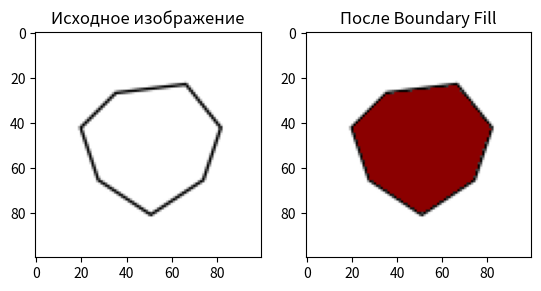

Generate this figure with matplotlib:
# import matplotlib.pyplot as plt
# import numpy as np

# def fill_polygon(vertices):
#     # Sozdaniye pustogo polya
#     x_min, x_max = min(vertices[:, 0]), max(vertices[:, 0])
#     y_min, y_max = min(vertices[:, 1]), max(vertices[:, 1])
    
#     # Spisok 4 zapolneniya
#     fill_points = []
    
#     # Prohod po gorizontal lines
#     for y in range(int(y_min), int(y_max) + 1):
#         intersections = []
        
#         # Nahodim peresecheniya s ryobrami
#         for i in range(len(vertices)):
#             v1, v2 = vertices[i], vertices[(i + 1) % len(vertices)]
#             if (v1[1] > y) != (v2[1] > y):
#                 x = (v2[0] - v1[0]) * (y - v1[1]) / (v2[1] - v1[1]) + v1[0]
#                 intersections.append(x)
        
#         # Sortirue, peresecheniya
#         intersections.sort()
        
#         # Zapolnyaem Oblast'
#         for i in range(0, len(intersections), 2):
#             fill_points.append((intersections[i], y))
#             fill_points.append((intersections[i + 1], y))
    
#     return fill_points

# # Vershini
# vertices = np.array([(1, 1), (5, 0.5), (4, 4), (2, 3), (1, 4)])
# fill_points = fill_polygon(vertices)

# # Visualizatsia
# plt.fill(vertices[:, 0], vertices[:, 1], 'lightgrey')
# plt.xlim(0, 6)
# plt.ylim(0, 5)
# plt.show()







import numpy as np
import matplotlib.pyplot as plt
from matplotlib.patches import Polygon
from matplotlib.backends.backend_agg import FigureCanvasAgg as FigureCanvas

def create_polygon_image(vertices, shape=(100, 100)):
    fig, ax = plt.subplots()
    fig.set_size_inches(shape[0] / fig.dpi, shape[1] / fig.dpi)
    ax.set_xlim(0, shape[1])
    ax.set_ylim(0, shape[0])
    ax.invert_yaxis()
    ax.axis('off')

    # Рисуем многоугольник
    polygon = Polygon(vertices, closed=True, edgecolor='black', facecolor='white')
    ax.add_patch(polygon)

    # Преобразуем в массив
    canvas = FigureCanvas(fig)
    canvas.draw()
    image = np.frombuffer(canvas.buffer_rgba(), dtype='uint8').reshape(shape[0], shape[1], 4)
    plt.close(fig)

    return image[:, :, :3].copy()

def is_background(color, threshold=68):
    # Считаем белыми пиксели с яркостью выше 68
    return np.mean(color) > threshold

def boundary_fill(image, x, y, fill_color):
    if not is_background(image[x, y]):
        return

    stack = [(x, y)]

    while stack:
        cx, cy = stack.pop()
        if is_background(image[cx, cy]):
            image[cx, cy] = fill_color

            for dx, dy in [(-1, 0), (1, 0), (0, -1), (0, 1)]:
                nx, ny = cx + dx, cy + dy
                if 0 <= nx < image.shape[0] and 0 <= ny < image.shape[1] and is_background(image[nx, ny]):
                    stack.append((nx, ny))

# Определяем вершины 7-угольника (хочу вот семиугольник закрасить)
vertices = [(30, 20), (70, 15), (90, 40), (80, 70), (50, 90), (20, 70), (10, 40)]
image = create_polygon_image(vertices)

fill_color = np.array([139, 0, 0], dtype=np.uint8)  # ЦВЕТ КРОВИ

# Убираем темные серые пиксели между границей и заливкой
gray_threshold = 100
image[np.all((image[:, :, 0] < gray_threshold) & 
             (image[:, :, 1] < gray_threshold) & 
             (image[:, :, 2] < gray_threshold), axis=-1)] = [255, 255, 255]

# Отображаем исходное изображение
plt.subplot(1, 2, 1)
plt.title("Исходное изображение")
plt.imshow(image)

# Применяем Boundary Fill с начальной точкой внутри многоугольника
boundary_fill(image, 50, 50, fill_color)

# Отображаем результат
plt.subplot(1, 2, 2)
plt.title("После Boundary Fill")
plt.imshow(image)
plt.show()
